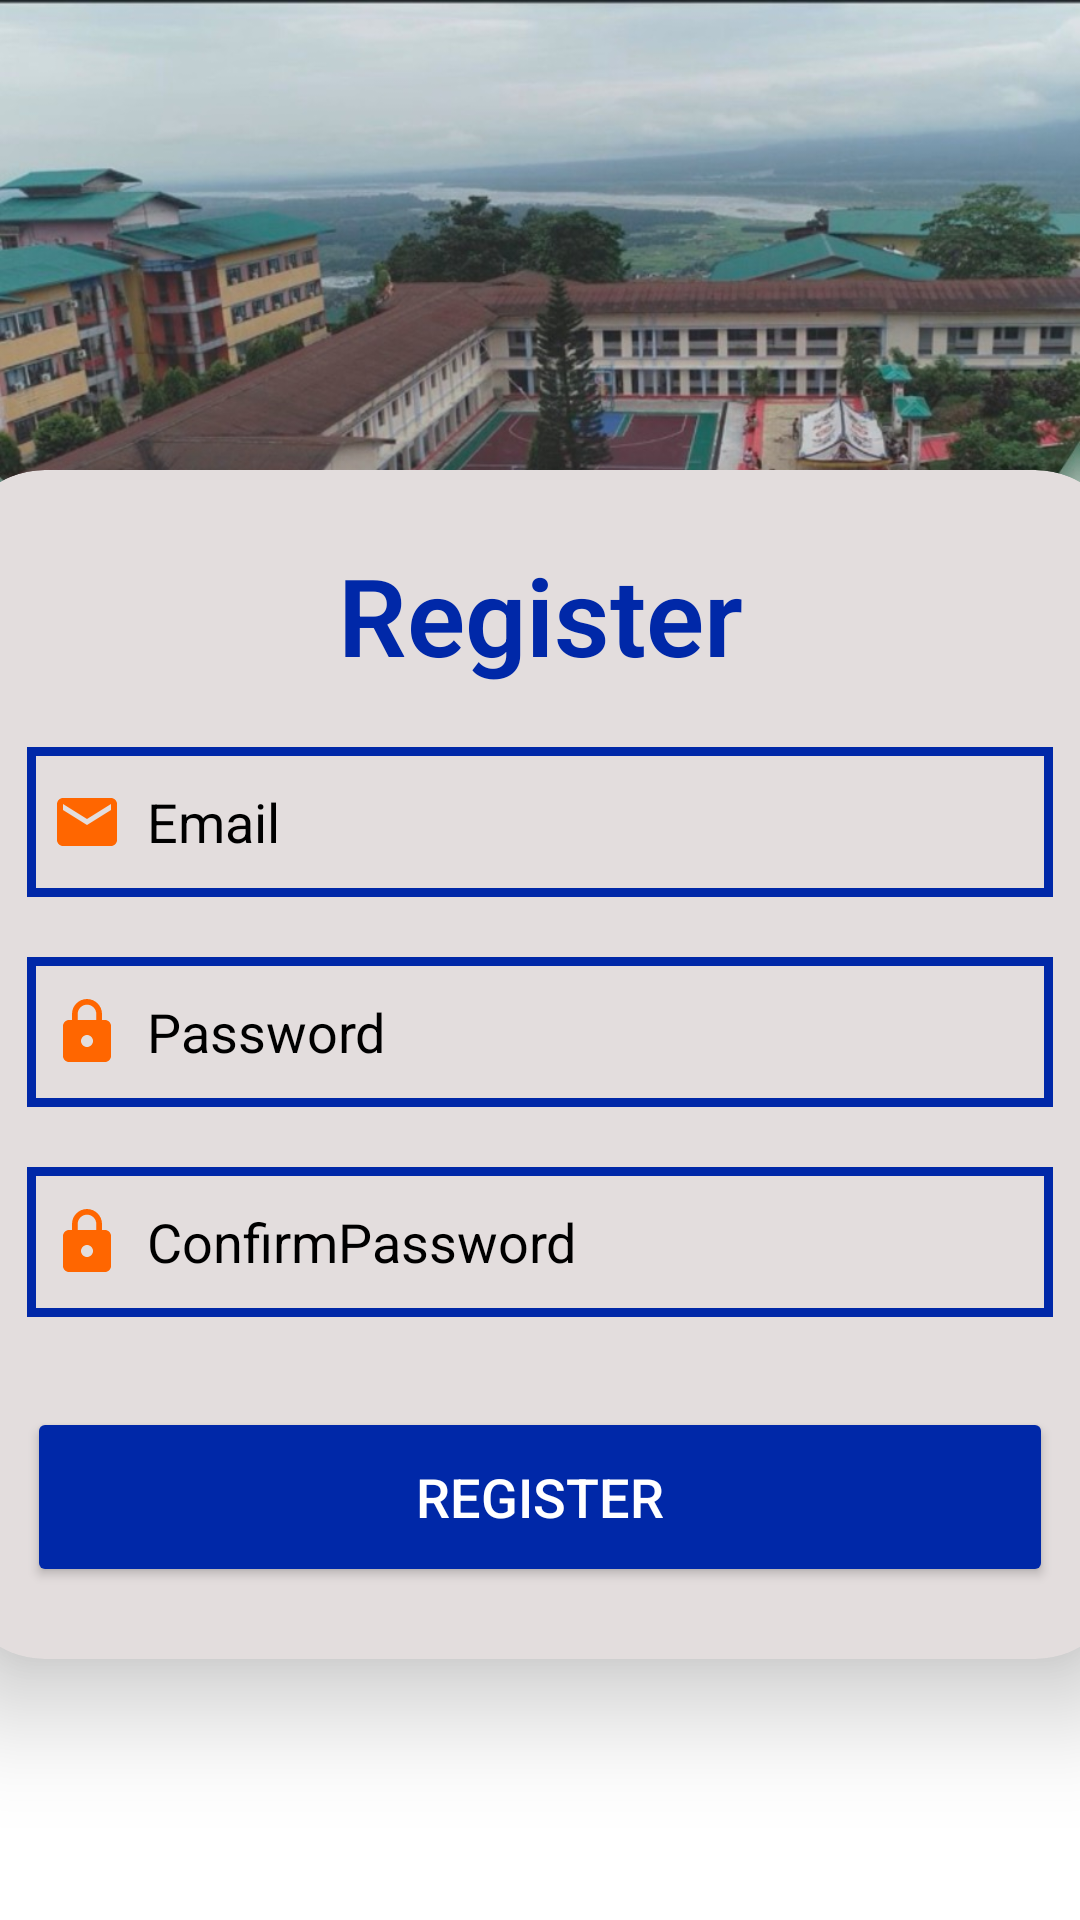

The Android layout XML behind this screen, and the referenced resources:
<!-- AndroidManifest.xml: application theme Theme.Final_EMTS -->
<!-- res/layout/activity_regester.xml -->
<?xml version="1.0" encoding="utf-8"?>
<LinearLayout
    xmlns:android="http://schemas.android.com/apk/res/android"
    xmlns:app="http://schemas.android.com/apk/res-auto"
    xmlns:tools="http://schemas.android.com/tools"
    android:layout_width="match_parent"
    android:layout_height="match_parent"
    android:orientation="vertical"
    android:background="@drawable/bg"
    android:gravity="center"
    tools:context=".RegesterActivity">

    <androidx.cardview.widget.CardView
        android:layout_width="390dp"
        android:layout_height="wrap_content"
        android:layout_marginTop="70dp"
        app:cardCornerRadius="30dp"
        app:cardElevation="20dp"
        android:backgroundTint="#E3DDDD"
        android:background="@drawable/custom_edittext">

        <LinearLayout
            android:layout_width="match_parent"
            android:layout_height="wrap_content"
            android:orientation="vertical"
            android:layout_gravity="center_horizontal"
            android:padding="24dp">


            <TextView
                android:id="@+id/loginText"
                android:layout_width="match_parent"
                android:layout_height="wrap_content"
                android:fontFamily="sans-serif-light"
                android:text="Register"
                android:textAlignment="center"
                android:textColor="#0028A8"
                android:textSize="36sp"
                android:textStyle="bold" />


            <EditText
                android:id="@+id/userEmail"
                android:layout_width="match_parent"
                android:layout_height="50dp"
                android:layout_marginTop="20dp"
                android:background="@drawable/custom_edittext"
                android:drawableLeft="@drawable/baseline_email_24"
                android:drawablePadding="8dp"
                android:hint="Email"
                android:padding="8dp"
                android:textColor="#ff000000"
                android:textColorHighlight="@color/cardview_dark_background"
                android:textColorHint="@color/black" />

            <EditText
                android:id="@+id/userpassword"
                android:layout_width="match_parent"
                android:layout_height="50dp"
                android:background="@drawable/custom_edittext"
                android:drawableLeft="@drawable/baseline_lock_24"
                android:drawablePadding="8dp"
                android:hint="Password"
                android:padding="8dp"
                android:textColorHint="@color/black"
                android:inputType="textPassword"
                android:textColor="#ff000000"
                android:textColorHighlight="@color/cardview_dark_background"
                android:layout_marginTop="20dp"/>
            <EditText
                android:id="@+id/userConfirmpassword"
                android:layout_width="match_parent"
                android:layout_height="50dp"
                android:textColorHint="@color/black"
                android:background="@drawable/custom_edittext"
                android:drawableLeft="@drawable/baseline_lock_24"
                android:drawablePadding="8dp"
                android:hint="ConfirmPassword"
                android:padding="8dp"
                android:inputType="textPassword"
                android:textColor="#ff000000"
                android:textColorHighlight="@color/cardview_dark_background"
                android:layout_marginTop="20dp"/>

            <Button
                android:id="@+id/regbtn"
                android:layout_width="match_parent"
                android:layout_height="60dp"
                android:text="Register"
                android:textColor="@color/white"
                android:textSize="18sp"
                android:layout_marginTop="30dp"
                android:backgroundTint="#0028A8"
                app:cornerRadius = "20dp"/>

        </LinearLayout>
    </androidx.cardview.widget.CardView>
</LinearLayout>
<!-- resources referenced by this layout -->
<resources>
  <color name="black">#FF000000</color>
  <color name="white">#FFFFFFFF</color>
  <!-- drawable baseline_email_24 (drawable) -->
  <vector android:height="24dp" android:tint="#FF6600"
      android:viewportHeight="24" android:viewportWidth="24"
      android:width="24dp" xmlns:android="http://schemas.android.com/apk/res/android">
      <path android:fillColor="@android:color/white" android:pathData="M20,4L4,4c-1.1,0 -1.99,0.9 -1.99,2L2,18c0,1.1 0.9,2 2,2h16c1.1,0 2,-0.9 2,-2L22,6c0,-1.1 -0.9,-2 -2,-2zM20,8l-8,5 -8,-5L4,6l8,5 8,-5v2z"/>
  </vector>
  <!-- drawable baseline_lock_24 (drawable) -->
  <vector android:height="24dp" android:tint="#FF6600"
      android:viewportHeight="24" android:viewportWidth="24"
      android:width="24dp" xmlns:android="http://schemas.android.com/apk/res/android">
      <path android:fillColor="@android:color/white" android:pathData="M18,8h-1L17,6c0,-2.76 -2.24,-5 -5,-5S7,3.24 7,6v2L6,8c-1.1,0 -2,0.9 -2,2v10c0,1.1 0.9,2 2,2h12c1.1,0 2,-0.9 2,-2L20,10c0,-1.1 -0.9,-2 -2,-2zM12,17c-1.1,0 -2,-0.9 -2,-2s0.9,-2 2,-2 2,0.9 2,2 -0.9,2 -2,2zM15.1,8L8.9,8L8.9,6c0,-1.71 1.39,-3.1 3.1,-3.1 1.71,0 3.1,1.39 3.1,3.1v2z"/>
  </vector>
  <!-- drawable bg: jpg bitmap (drawable, 125497 bytes) -->
  <!-- drawable custom_edittext (drawable) -->
  <?xml version="1.0" encoding="utf-8"?>
  <shape xmlns:android="http://schemas.android.com/apk/res/android"
      android:shape="rectangle">
      <stroke
          android:width="3dp"
          android:color="@color/purple"/>
      <corners
          android:radius="0dp"/>
  </shape>
  <style name="Theme.Final_EMTS" parent="Base.Theme.Final_EMTS" />
  <color name="purple">#0028A8</color>
  <style name="Base.Theme.Final_EMTS" parent="Theme.Material3.DayNight.NoActionBar">
          
          
      </style>
</resources>
